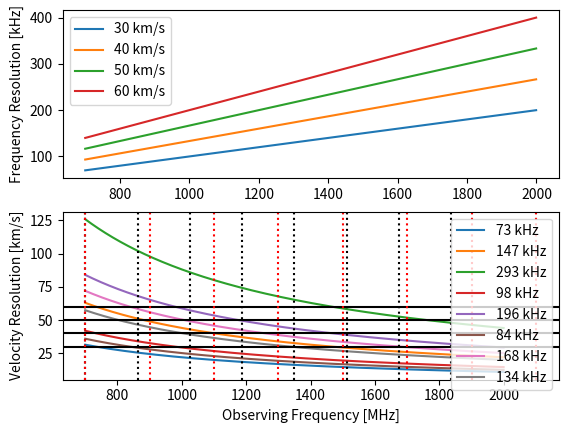

Recreate this plot in Python.
import numpy as np
from matplotlib import pyplot as plt

c = 3e8
def kps_to_khz(res_kps, fobs_mhz):
    return res_kps * 1e3 / c * fobs_mhz * 1e3

def khz_to_kps(res_khz, fobs_mhz):
    return res_khz / (fobs_mhz * 1e3) * c / 1e3

fh1_mhz = 1420
fobs_mhz = np.arange(700, 2000)
print(fobs_mhz)
fobs_bw = fobs_mhz[-1] - fobs_mhz[0]
print(fobs_bw)
fnyq_bw = 1600.
guard_bw = fnyq_bw - fobs_bw
print(guard_bw)
fnyq_mhz = fobs_mhz - guard_bw/2.
print(fnyq_mhz)
print(fnyq_bw)

res_trials_kps = [30, 40, 50, 60]

plt.subplot(2,1,1)
for res_kps in res_trials_kps:
    df_khz = kps_to_khz(res_kps, fobs_mhz)
    plt.plot(fobs_mhz, df_khz, label='%d km/s' % res_kps)
plt.legend()
#plt.xlabel('Observing Frequency [MHz]')
plt.ylabel('Frequency Resolution [kHz]')

res_trials_khz = [73.5, 2*73.5, 4*73.4, 98, 2*98, 84, 2*84, 134]
plt.subplot(2,1,2)
for res_khz in res_trials_khz:
    dv_kps = khz_to_kps(res_khz, fobs_mhz)
    plt.plot(fobs_mhz, dv_kps, label='%d kHz' % res_khz)
for res_kps in res_trials_kps:
    plt.axhline(res_kps, color='k')
for i in range(8):
    plt.axvline(fobs_mhz[0] + i*fobs_bw/8., color='k', linestyle='dotted')
    plt.axvline(fobs_mhz[0] + i*fnyq_bw/8., color='r', linestyle='dotted')
plt.legend()
plt.ylabel('Velocity Resolution [km/s]')

plt.xlabel('Observing Frequency [MHz]')

# Zoom band resolution
zoom_a_res_kps = 2
zoom_b_res_kps = 0.3
zoom_a_res_khz = kps_to_khz(zoom_a_res_kps, fh1_mhz/1.02) # to 100Mpc -> 7000 km/s -> 0.02c
zoom_b_res_khz = kps_to_khz(zoom_b_res_kps, fh1_mhz) # z=0
print('Zoom A: %.2f km/s (at %.1f MHz) -> %.1f kHz' % (zoom_a_res_kps, fh1_mhz/1.02, zoom_a_res_khz))
print('Zoom B: %.2f km/s (at %.1f MHz) -> %.1f kHz' % (zoom_b_res_kps, fh1_mhz, zoom_b_res_khz))

plt.show()
